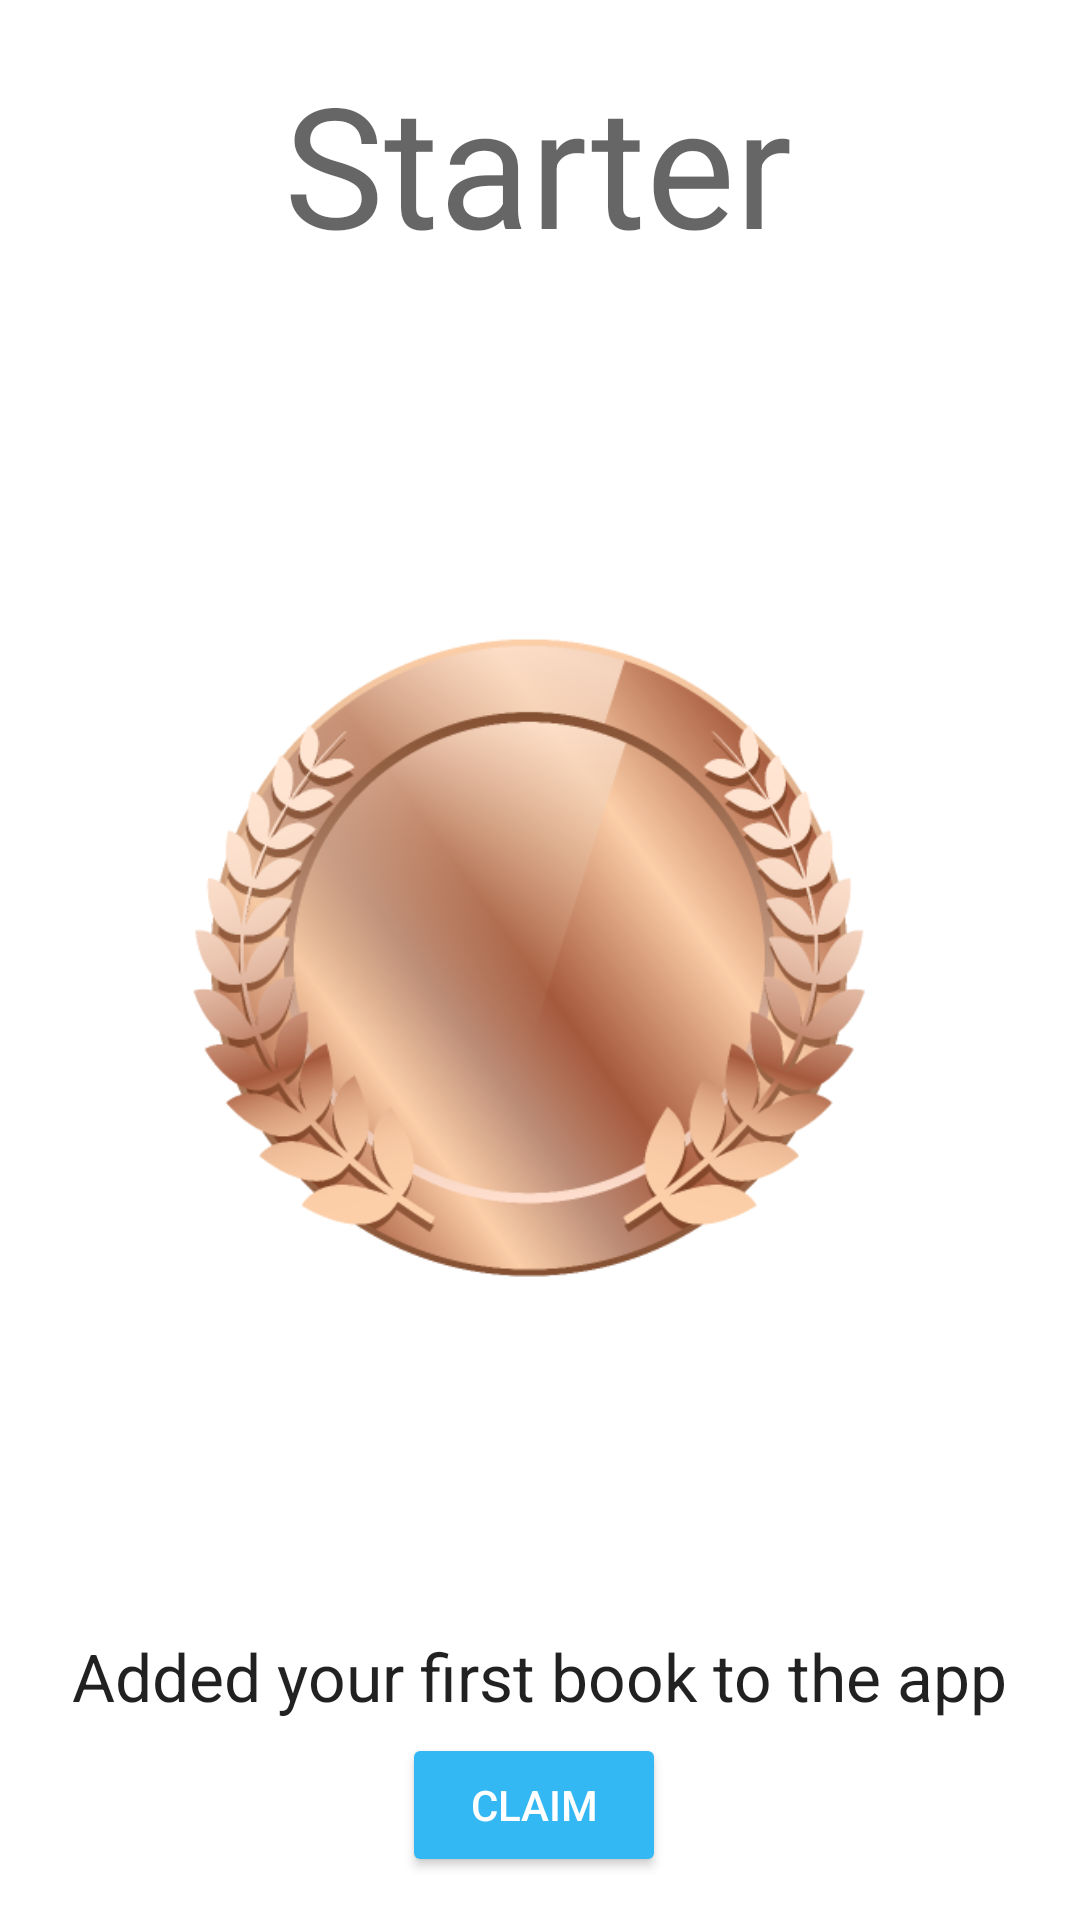

Write the Android layout XML for this screen, with the resource values it uses.
<!-- AndroidManifest.xml: application theme Theme.PoePart3 -->
<!-- res/layout/activity_starter.xml -->
<?xml version="1.0" encoding="utf-8"?>
<androidx.constraintlayout.widget.ConstraintLayout xmlns:android="http://schemas.android.com/apk/res/android"
    xmlns:app="http://schemas.android.com/apk/res-auto"
    xmlns:tools="http://schemas.android.com/tools"
    android:layout_width="match_parent"
    android:layout_height="match_parent"
    tools:context=".starter">


    <ImageView
        android:id="@+id/StarterView"
        android:layout_width="257dp"
        android:layout_height="443dp"
        app:layout_constraintBottom_toBottomOf="parent"
        app:layout_constraintEnd_toEndOf="parent"
        app:layout_constraintStart_toStartOf="parent"
        app:layout_constraintTop_toTopOf="parent"
        app:srcCompat="@drawable/bronze" />

        <TextView
            android:id="@+id/textView2bronse"
            android:layout_width="wrap_content"
            android:layout_height="wrap_content"
            android:text="Added your first book to the app"
            android:textAppearance="@style/TextAppearance.AppCompat.Large"
            app:layout_constraintBottom_toBottomOf="parent"
            app:layout_constraintEnd_toEndOf="parent"
            app:layout_constraintHorizontal_bias="0.495"
            app:layout_constraintStart_toStartOf="parent"
            app:layout_constraintTop_toTopOf="parent"
            app:layout_constraintVertical_bias="0.891" />

        <TextView
            android:id="@+id/textViewbronse"
            android:layout_width="wrap_content"
            android:layout_height="wrap_content"
            android:text="Starter"
            android:textAppearance="@style/TextAppearance.AppCompat.Display3"
            app:layout_constraintBottom_toBottomOf="parent"
            app:layout_constraintEnd_toEndOf="parent"
            app:layout_constraintHorizontal_bias="0.497"
            app:layout_constraintStart_toStartOf="parent"
            app:layout_constraintTop_toTopOf="parent"
            app:layout_constraintVertical_bias="0.03" />

    <Button
        android:id="@+id/btnBronzeBack"
        android:layout_width="wrap_content"
        android:layout_height="wrap_content"
        android:layout_marginEnd="16dp"
        android:backgroundTint="#33B8F4"
        android:text="Claim"
        android:textColor="#FFFFFF"
        app:layout_constraintBottom_toBottomOf="parent"
        app:layout_constraintEnd_toEndOf="parent"
        app:layout_constraintHorizontal_bias="0.524"
        app:layout_constraintStart_toStartOf="parent"
        app:layout_constraintTop_toTopOf="parent"
        app:layout_constraintVertical_bias="0.976" />
</androidx.constraintlayout.widget.ConstraintLayout>
<!-- resources referenced by this layout -->
<resources>
  <!-- drawable bronze: png bitmap (drawable, 126895 bytes) -->
  <style name="Theme.PoePart3" parent="Theme.MaterialComponents.DayNight.NoActionBar">
          
          <item name="colorPrimary">@color/purple_500</item>
          <item name="colorPrimaryVariant">@color/purple_700</item>
          <item name="colorOnPrimary">@color/white</item>
          
          <item name="colorSecondary">@color/teal_200</item>
          <item name="colorSecondaryVariant">@color/teal_700</item>
          <item name="colorOnSecondary">@color/black</item>
          
          <item name="android:statusBarColor">?attr/colorPrimaryVariant</item>
          
      </style>
  <!-- not gathered from this repository: default colours our renderer supplied (Android Studio template values) -->
  <color name="purple_500">#FF6200EE</color>
  <color name="purple_700">#FF3700B3</color>
  <color name="teal_200">#FF03DAC5</color>
  <color name="teal_700">#FF018786</color>
  <color name="black">#FF000000</color>
  <color name="white">#FFFFFFFF</color>
</resources>
